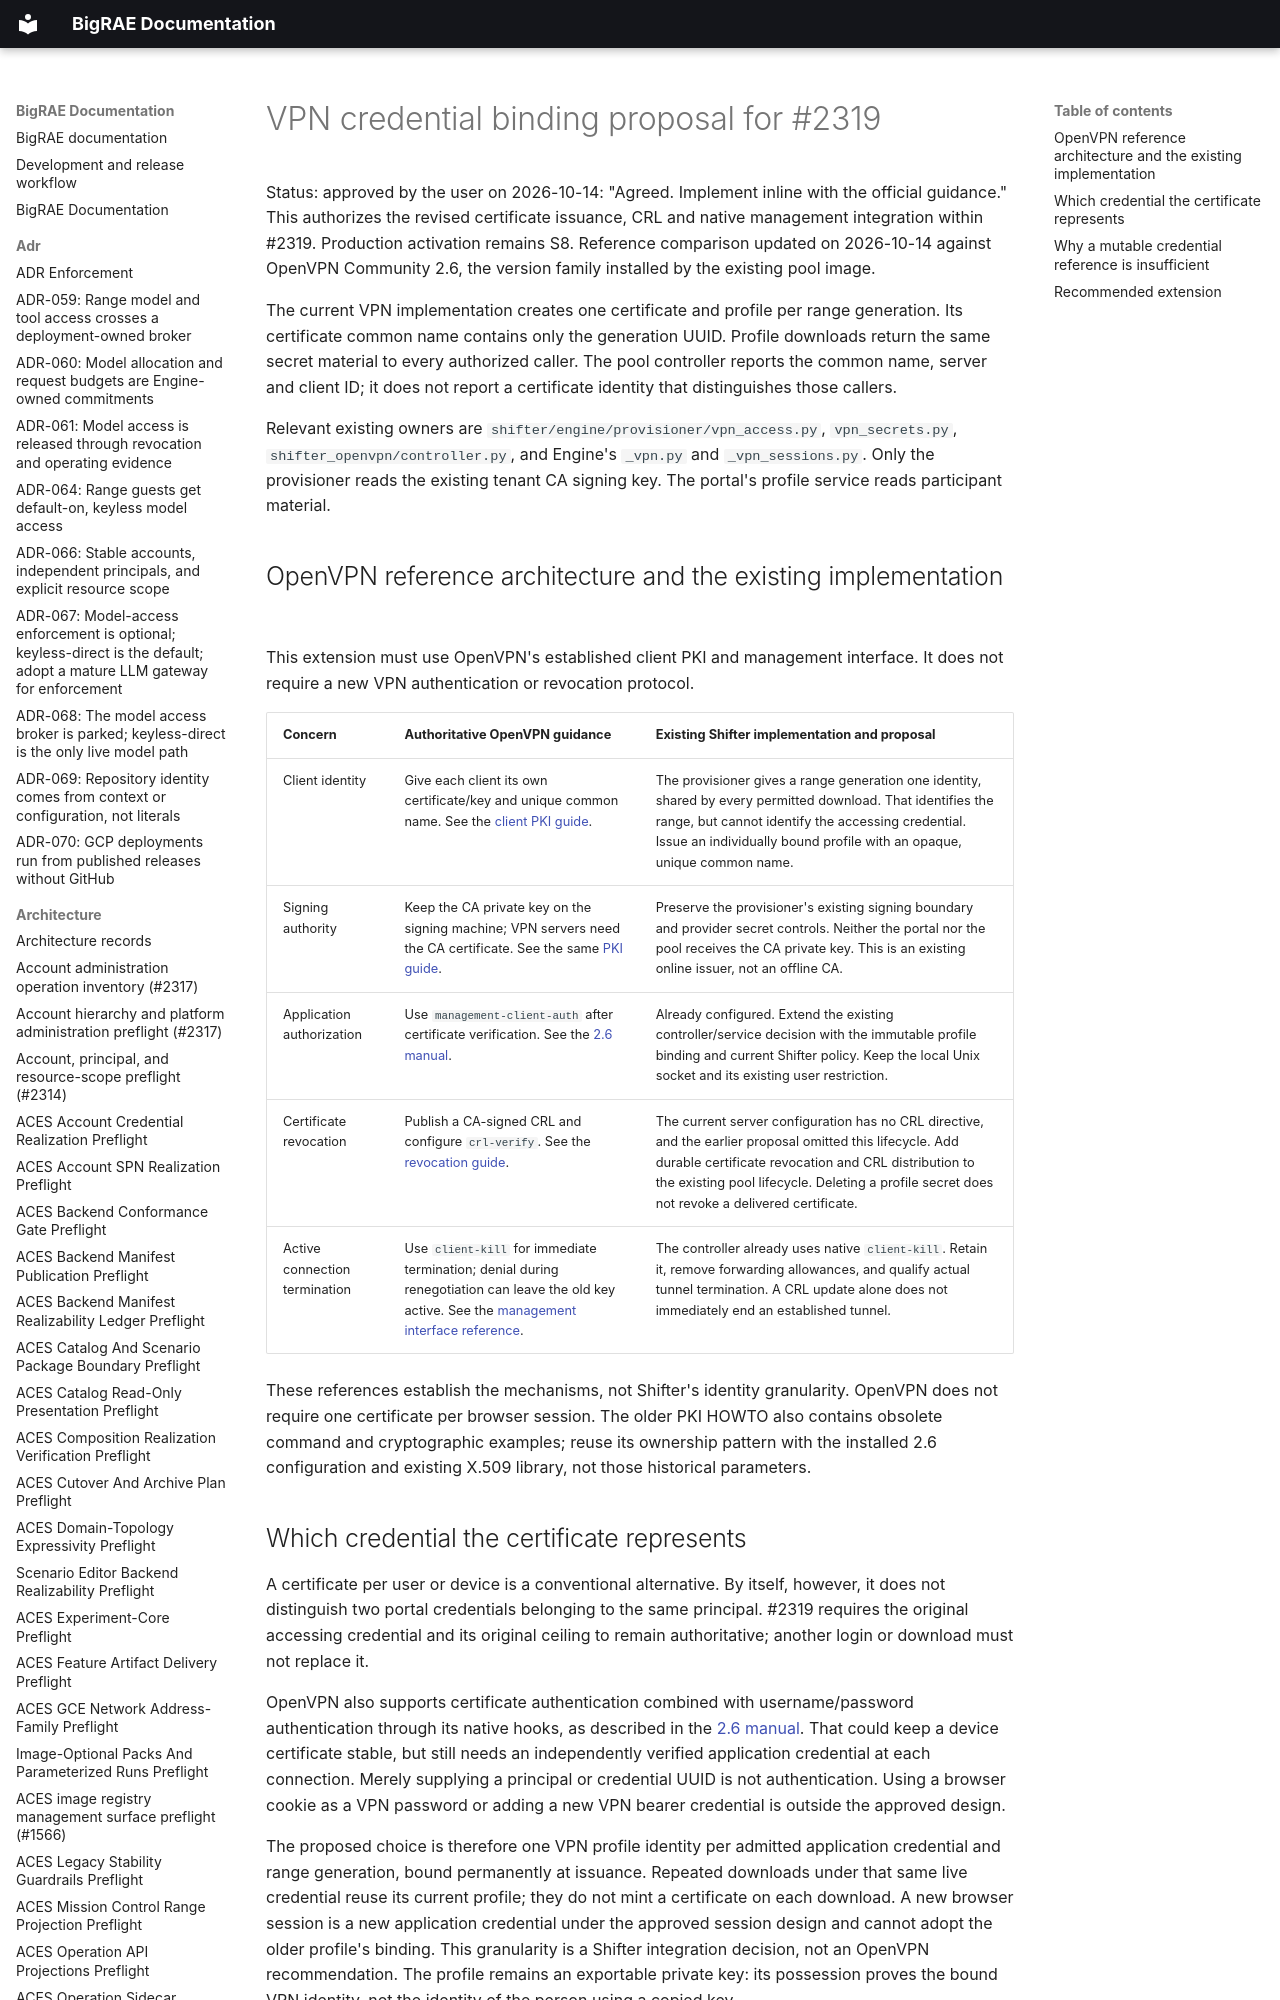

repository: Brad-Edwards/bigrae · page: design/vpn-credential-binding-2319-proposal/index.html · generator: mkdocs

# VPN credential binding proposal for #2319

Status: approved by the user on 2026-10-14: "Agreed. Implement inline with the
official guidance." This authorizes the revised certificate issuance, CRL and
native management integration within #2319. Production activation remains S8.
Reference comparison updated on 2026-10-14 against OpenVPN Community 2.6,
the version family installed by the existing pool image.

The current VPN implementation creates one certificate and profile per range
generation. Its certificate common name contains only the generation UUID.
Profile downloads return the same secret material to every authorized caller.
The pool controller reports the common name, server and client ID; it does not
report a certificate identity that distinguishes those callers.

Relevant existing owners are `shifter/engine/provisioner/vpn_access.py`,
`vpn_secrets.py`, `shifter_openvpn/controller.py`, and Engine's `_vpn.py` and
`_vpn_sessions.py`. Only the provisioner reads the existing tenant CA signing
key. The portal's profile service reads participant material.
